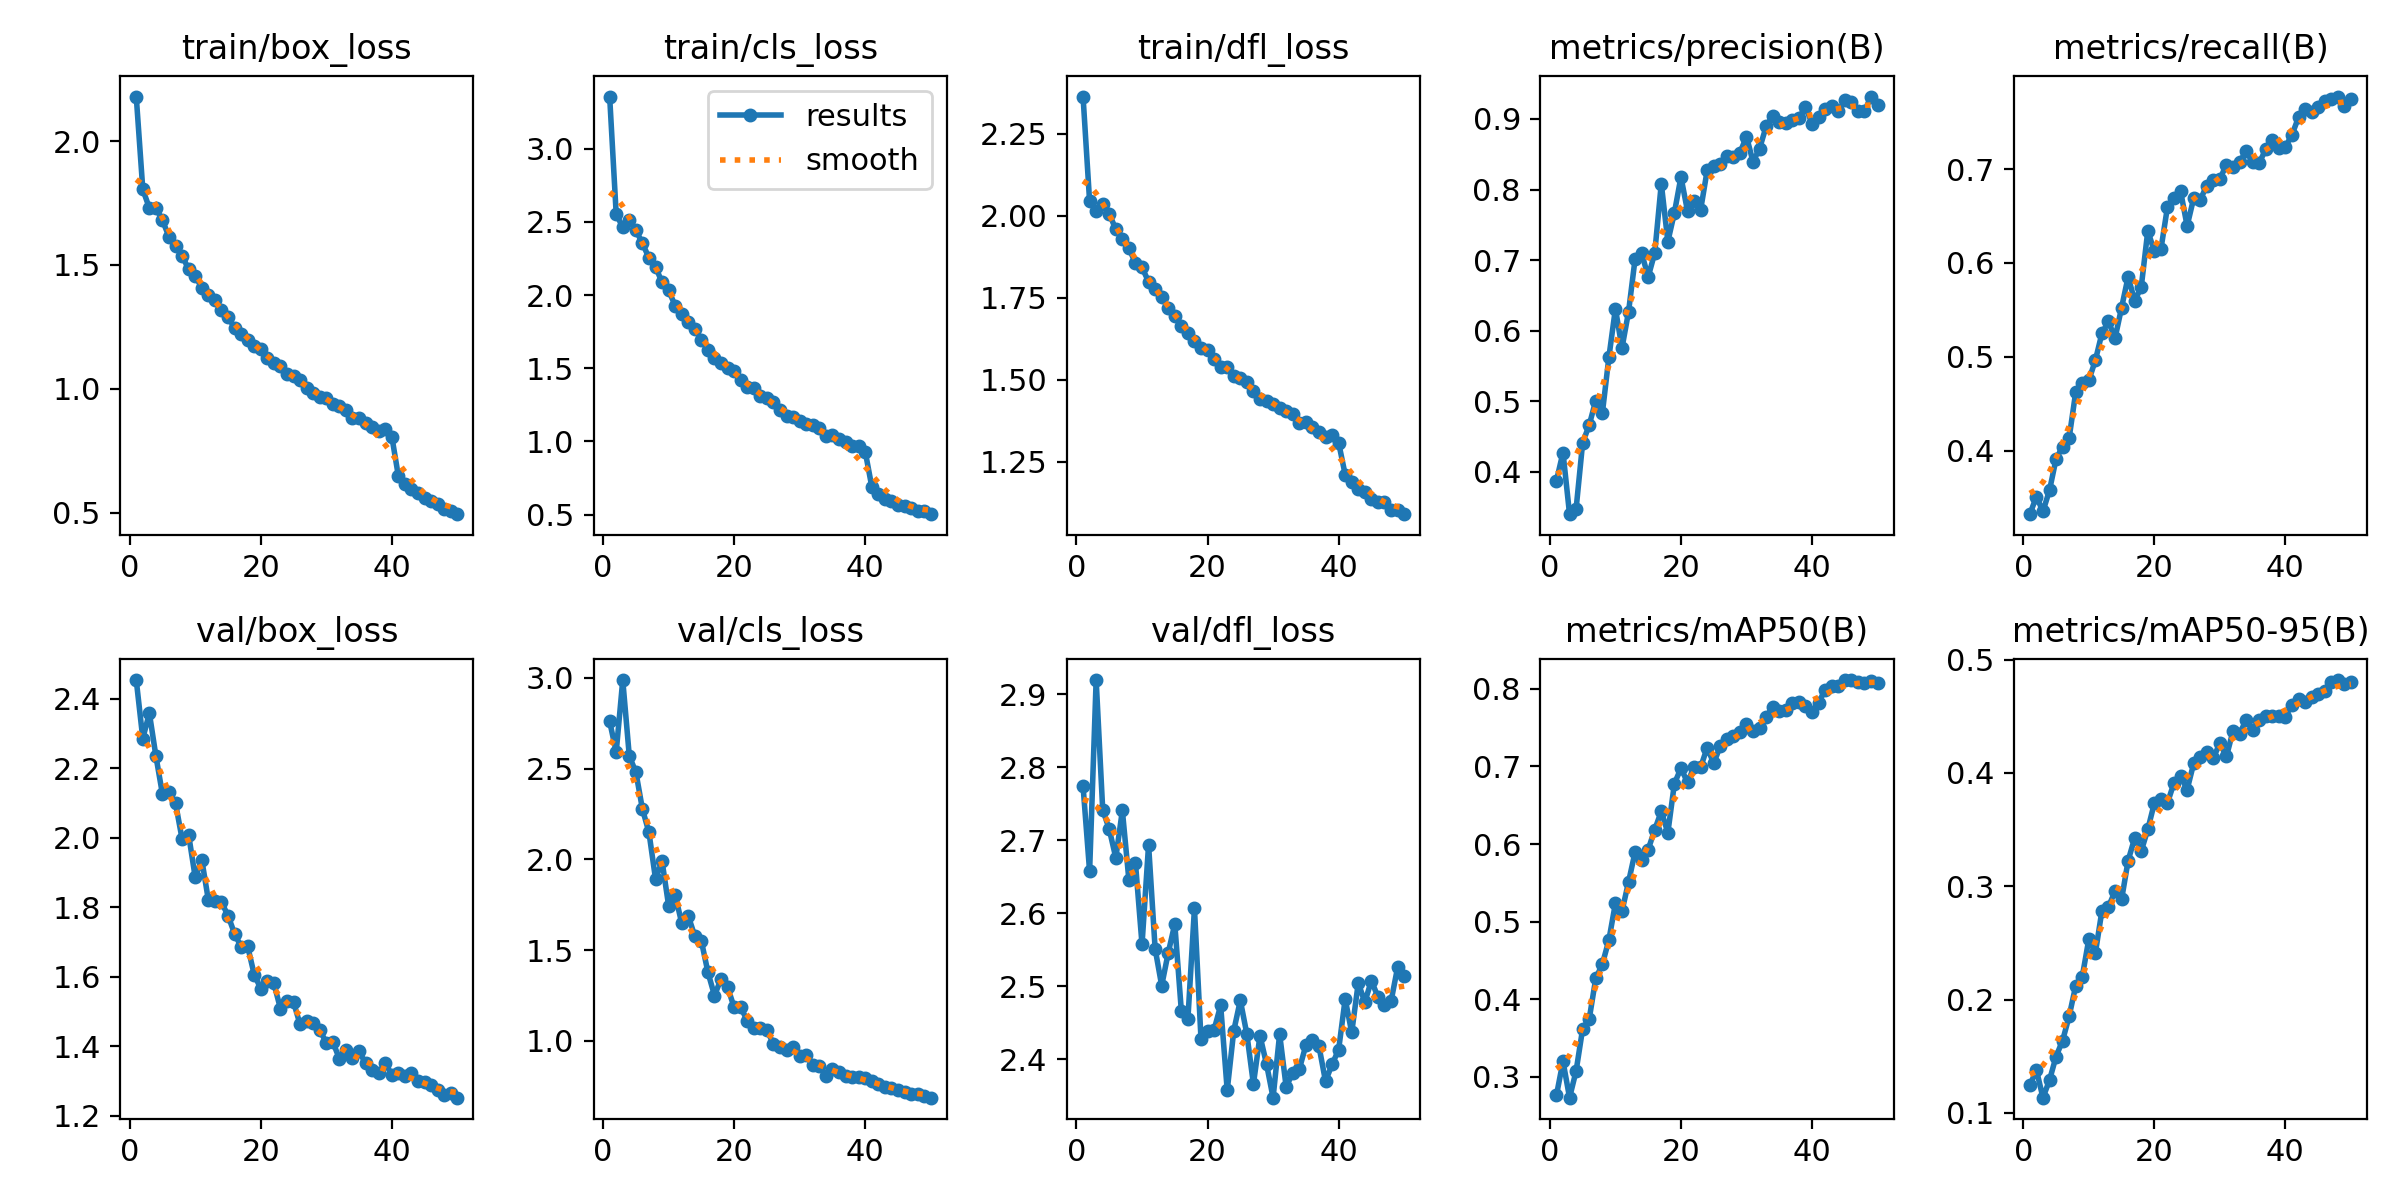

Data behind this chart, as committed beside it:
epoch, time, train/box_loss, train/cls_loss, train/dfl_loss, metrics/precision(B), metrics/recall(B), metrics/mAP50(B), metrics/mAP50-95(B), val/box_loss, val/cls_loss, val/dfl_loss, lr/pg0, lr/pg1, lr/pg2
1, 2978, 2.18, 3.356, 2.364, 0.3873, 0.3324, 0.2762, 0.1243, 2.454, 2.76, 2.774, 0.0701, 0.003323, 0.003323
2, 5286, 1.805, 2.552, 2.044, 0.4272, 0.351, 0.32, 0.1378, 2.286, 2.591, 2.658, 0.03996, 0.006524, 0.006524
3, 7565, 1.729, 2.463, 2.016, 0.3398, 0.3354, 0.2731, 0.1134, 2.359, 2.988, 2.92, 0.0097, 0.009594, 0.009594
4, 10638, 1.729, 2.509, 2.036, 0.3474, 0.3579, 0.3075, 0.1288, 2.236, 2.568, 2.742, 0.009406, 0.009406, 0.009406
5, 13183, 1.68, 2.444, 2.007, 0.4412, 0.3912, 0.362, 0.1497, 2.126, 2.481, 2.715, 0.009208, 0.009208, 0.009208
6, 15684, 1.613, 2.354, 1.958, 0.4661, 0.4043, 0.3744, 0.1638, 2.132, 2.277, 2.676, 0.00901, 0.00901, 0.00901
7, 18246, 1.578, 2.254, 1.93, 0.5009, 0.4137, 0.4269, 0.1853, 2.099, 2.148, 2.741, 0.008812, 0.008812, 0.008812
8, 20697, 1.537, 2.193, 1.901, 0.4826, 0.4625, 0.445, 0.2122, 1.996, 1.892, 2.645, 0.008614, 0.008614, 0.008614
9, 23307, 1.481, 2.086, 1.855, 0.5621, 0.4721, 0.4762, 0.2202, 2.008, 1.99, 2.669, 0.008416, 0.008416, 0.008416
10, 25976, 1.455, 2.032, 1.843, 0.6312, 0.475, 0.5237, 0.2533, 1.886, 1.744, 2.557, 0.008218, 0.008218, 0.008218
11, 28410, 1.408, 1.928, 1.799, 0.5754, 0.4963, 0.5133, 0.2411, 1.937, 1.804, 2.694, 0.00802, 0.00802, 0.00802
12, 31217, 1.379, 1.87, 1.776, 0.6265, 0.5251, 0.5511, 0.2784, 1.822, 1.648, 2.551, 0.007822, 0.007822, 0.007822
13, 33977, 1.357, 1.817, 1.753, 0.7016, 0.5377, 0.5896, 0.2819, 1.817, 1.687, 2.501, 0.007624, 0.007624, 0.007624
14, 36947, 1.316, 1.769, 1.718, 0.7099, 0.5198, 0.5797, 0.2956, 1.815, 1.576, 2.546, 0.007426, 0.007426, 0.007426
15, 39707, 1.289, 1.696, 1.694, 0.6761, 0.5524, 0.5929, 0.2884, 1.776, 1.549, 2.585, 0.007228, 0.007228, 0.007228
16, 42000, 1.246, 1.628, 1.664, 0.7102, 0.5852, 0.6185, 0.3226, 1.724, 1.377, 2.466, 0.00703, 0.00703, 0.00703
17, 44304, 1.222, 1.568, 1.643, 0.8084, 0.5595, 0.6421, 0.3425, 1.686, 1.249, 2.455, 0.006832, 0.006832, 0.006832
18, 46381, 1.196, 1.535, 1.617, 0.7262, 0.5745, 0.6145, 0.331, 1.688, 1.341, 2.607, 0.006634, 0.006634, 0.006634
19, 48453, 1.171, 1.499, 1.598, 0.7671, 0.6341, 0.678, 0.3502, 1.606, 1.295, 2.428, 0.006436, 0.006436, 0.006436
20, 50573, 1.16, 1.483, 1.59, 0.8178, 0.6122, 0.6976, 0.3733, 1.566, 1.184, 2.438, 0.006238, 0.006238, 0.006238
21, 52671, 1.122, 1.422, 1.562, 0.7695, 0.6145, 0.6796, 0.3766, 1.586, 1.184, 2.44, 0.00604, 0.00604, 0.00604
22, 54749, 1.102, 1.37, 1.54, 0.7841, 0.6595, 0.6992, 0.3735, 1.581, 1.111, 2.474, 0.005842, 0.005842, 0.005842
23, 56839, 1.09, 1.363, 1.537, 0.7711, 0.6694, 0.6989, 0.3911, 1.509, 1.068, 2.357, 0.005644, 0.005644, 0.005644
24, 58944, 1.059, 1.31, 1.51, 0.8271, 0.6764, 0.7242, 0.3975, 1.531, 1.069, 2.439, 0.005446, 0.005446, 0.005446
25, 61052, 1.051, 1.296, 1.507, 0.8332, 0.6393, 0.7043, 0.3851, 1.527, 1.057, 2.481, 0.005248, 0.005248, 0.005248
26, 63196, 1.035, 1.266, 1.492, 0.836, 0.6689, 0.7262, 0.4083, 1.463, 0.9832, 2.434, 0.00505, 0.00505, 0.00505
27, 65310, 1.001, 1.214, 1.466, 0.8482, 0.6671, 0.7356, 0.4142, 1.471, 0.9677, 2.366, 0.004852, 0.004852, 0.004852
28, 67458, 0.9836, 1.172, 1.442, 0.8464, 0.6824, 0.7389, 0.4188, 1.467, 0.9495, 2.432, 0.004654, 0.004654, 0.004654
29, 69587, 0.9659, 1.166, 1.434, 0.852, 0.6883, 0.744, 0.4131, 1.447, 0.9631, 2.393, 0.004456, 0.004456, 0.004456
30, 71704, 0.9616, 1.139, 1.426, 0.8751, 0.6893, 0.7543, 0.4263, 1.41, 0.9156, 2.347, 0.004258, 0.004258, 0.004258
31, 73821, 0.9393, 1.12, 1.415, 0.8393, 0.7048, 0.7455, 0.4144, 1.413, 0.9229, 2.434, 0.00406, 0.00406, 0.00406
32, 75977, 0.9293, 1.109, 1.404, 0.8581, 0.7016, 0.7491, 0.4369, 1.364, 0.8687, 2.362, 0.003862, 0.003862, 0.003862
33, 78095, 0.9148, 1.089, 1.395, 0.8894, 0.7071, 0.7637, 0.4346, 1.389, 0.8632, 2.382, 0.003664, 0.003664, 0.003664
34, 80205, 0.8834, 1.04, 1.367, 0.9046, 0.7192, 0.7769, 0.4465, 1.365, 0.8045, 2.386, 0.003466, 0.003466, 0.003466
35, 82406, 0.8829, 1.046, 1.37, 0.8964, 0.7071, 0.7709, 0.4378, 1.385, 0.8434, 2.419, 0.003268, 0.003268, 0.003268
36, 84604, 0.8632, 1.016, 1.355, 0.8948, 0.7064, 0.7725, 0.447, 1.351, 0.8289, 2.426, 0.00307, 0.00307, 0.00307
37, 86785, 0.8471, 0.9938, 1.339, 0.8991, 0.7211, 0.7813, 0.45, 1.333, 0.8032, 2.418, 0.002872, 0.002872, 0.002872
38, 88872, 0.8301, 0.9693, 1.326, 0.901, 0.7312, 0.7836, 0.4501, 1.322, 0.8015, 2.37, 0.002674, 0.002674, 0.002674
39, 90993, 0.8371, 0.9662, 1.331, 0.9175, 0.7227, 0.7779, 0.45, 1.352, 0.8002, 2.393, 0.002476, 0.002476, 0.002476
40, 93127, 0.8069, 0.9311, 1.308, 0.8933, 0.7236, 0.7705, 0.4497, 1.318, 0.7945, 2.413, 0.002278, 0.002278, 0.002278
41, 95281, 0.6473, 0.6911, 1.211, 0.9021, 0.7365, 0.782, 0.4601, 1.323, 0.7785, 2.482, 0.00208, 0.00208, 0.00208
42, 97425, 0.6155, 0.6381, 1.188, 0.9139, 0.755, 0.7988, 0.4648, 1.313, 0.7592, 2.437, 0.001882, 0.001882, 0.001882
43, 99479, 0.5942, 0.6047, 1.167, 0.9183, 0.7643, 0.8039, 0.4629, 1.324, 0.7431, 2.505, 0.001684, 0.001684, 0.001684
44, 101545, 0.577, 0.595, 1.156, 0.9108, 0.7603, 0.8034, 0.467, 1.299, 0.7373, 2.478, 0.001486, 0.001486, 0.001486
45, 103635, 0.5596, 0.5629, 1.137, 0.9263, 0.766, 0.8114, 0.4699, 1.296, 0.7273, 2.508, 0.001288, 0.001288, 0.001288
46, 105818, 0.5476, 0.5562, 1.126, 0.9242, 0.7724, 0.8109, 0.4719, 1.287, 0.7196, 2.485, 0.00109, 0.00109, 0.00109
47, 107969, 0.5361, 0.5448, 1.126, 0.9117, 0.7743, 0.8088, 0.4802, 1.273, 0.7054, 2.474, 0.000892, 0.000892, 0.000892
48, 110173, 0.5131, 0.5235, 1.104, 0.9108, 0.7772, 0.8081, 0.4819, 1.258, 0.7041, 2.479, 0.000694, 0.000694, 0.000694
49, 112227, 0.5068, 0.5252, 1.102, 0.9318, 0.7666, 0.8102, 0.4784, 1.265, 0.6973, 2.526, 0.000496, 0.000496, 0.000496
50, 114288, 0.4933, 0.5031, 1.09, 0.9192, 0.7747, 0.8071, 0.4803, 1.252, 0.6863, 2.513, 0.000298, 0.000298, 0.000298
